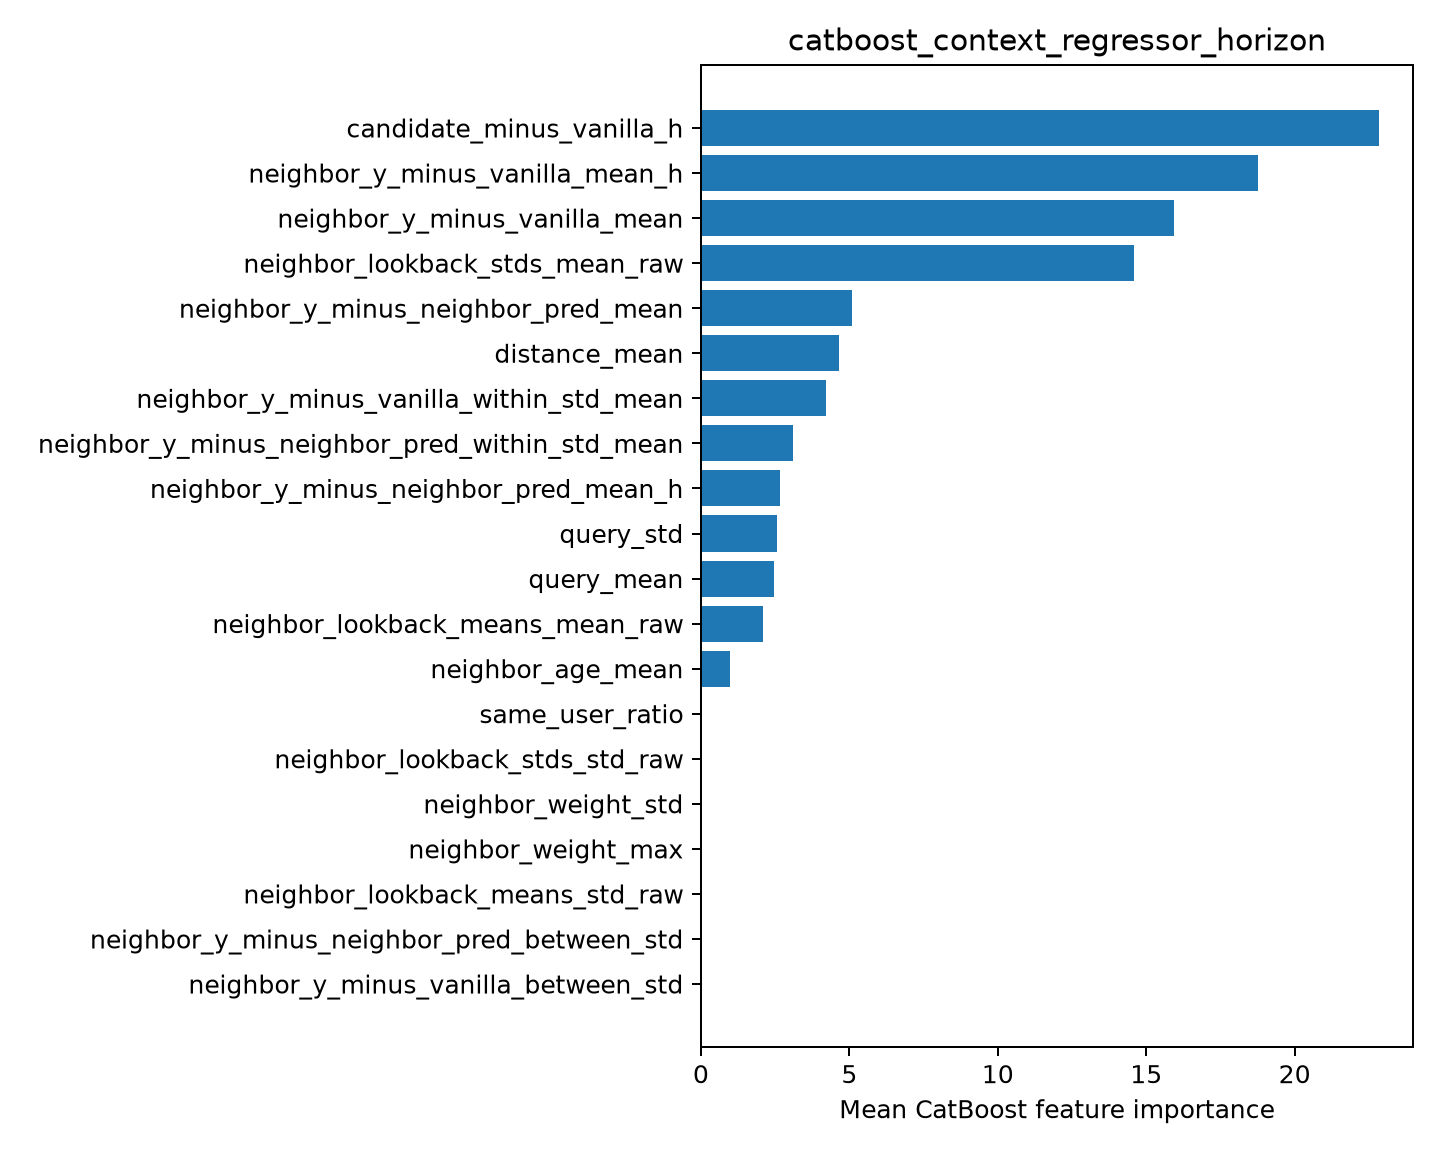

The table this chart was drawn from, first rows:
feature, importance
candidate_minus_vanilla_h, 22.84
neighbor_y_minus_vanilla_mean_h, 18.78
neighbor_y_minus_vanilla_mean, 15.95
neighbor_lookback_stds_mean_raw, 14.58
neighbor_y_minus_neighbor_pred_mean, 5.099
distance_mean, 4.657
neighbor_y_minus_vanilla_within_std_mean, 4.197
neighbor_y_minus_neighbor_pred_within_st…, 3.101
neighbor_y_minus_neighbor_pred_mean_h, 2.659
query_std, 2.556
query_mean, 2.468
neighbor_lookback_means_mean_raw, 2.097
neighbor_age_mean, 0.9763
same_user_ratio, 0.03829
neighbor_lookback_stds_std_raw, 0.0
neighbor_weight_std, 0.0
neighbor_weight_max, 0.0
neighbor_lookback_means_std_raw, 0.0
neighbor_y_minus_neighbor_pred_between_s…, 0.0
neighbor_y_minus_vanilla_between_std, 0.0
